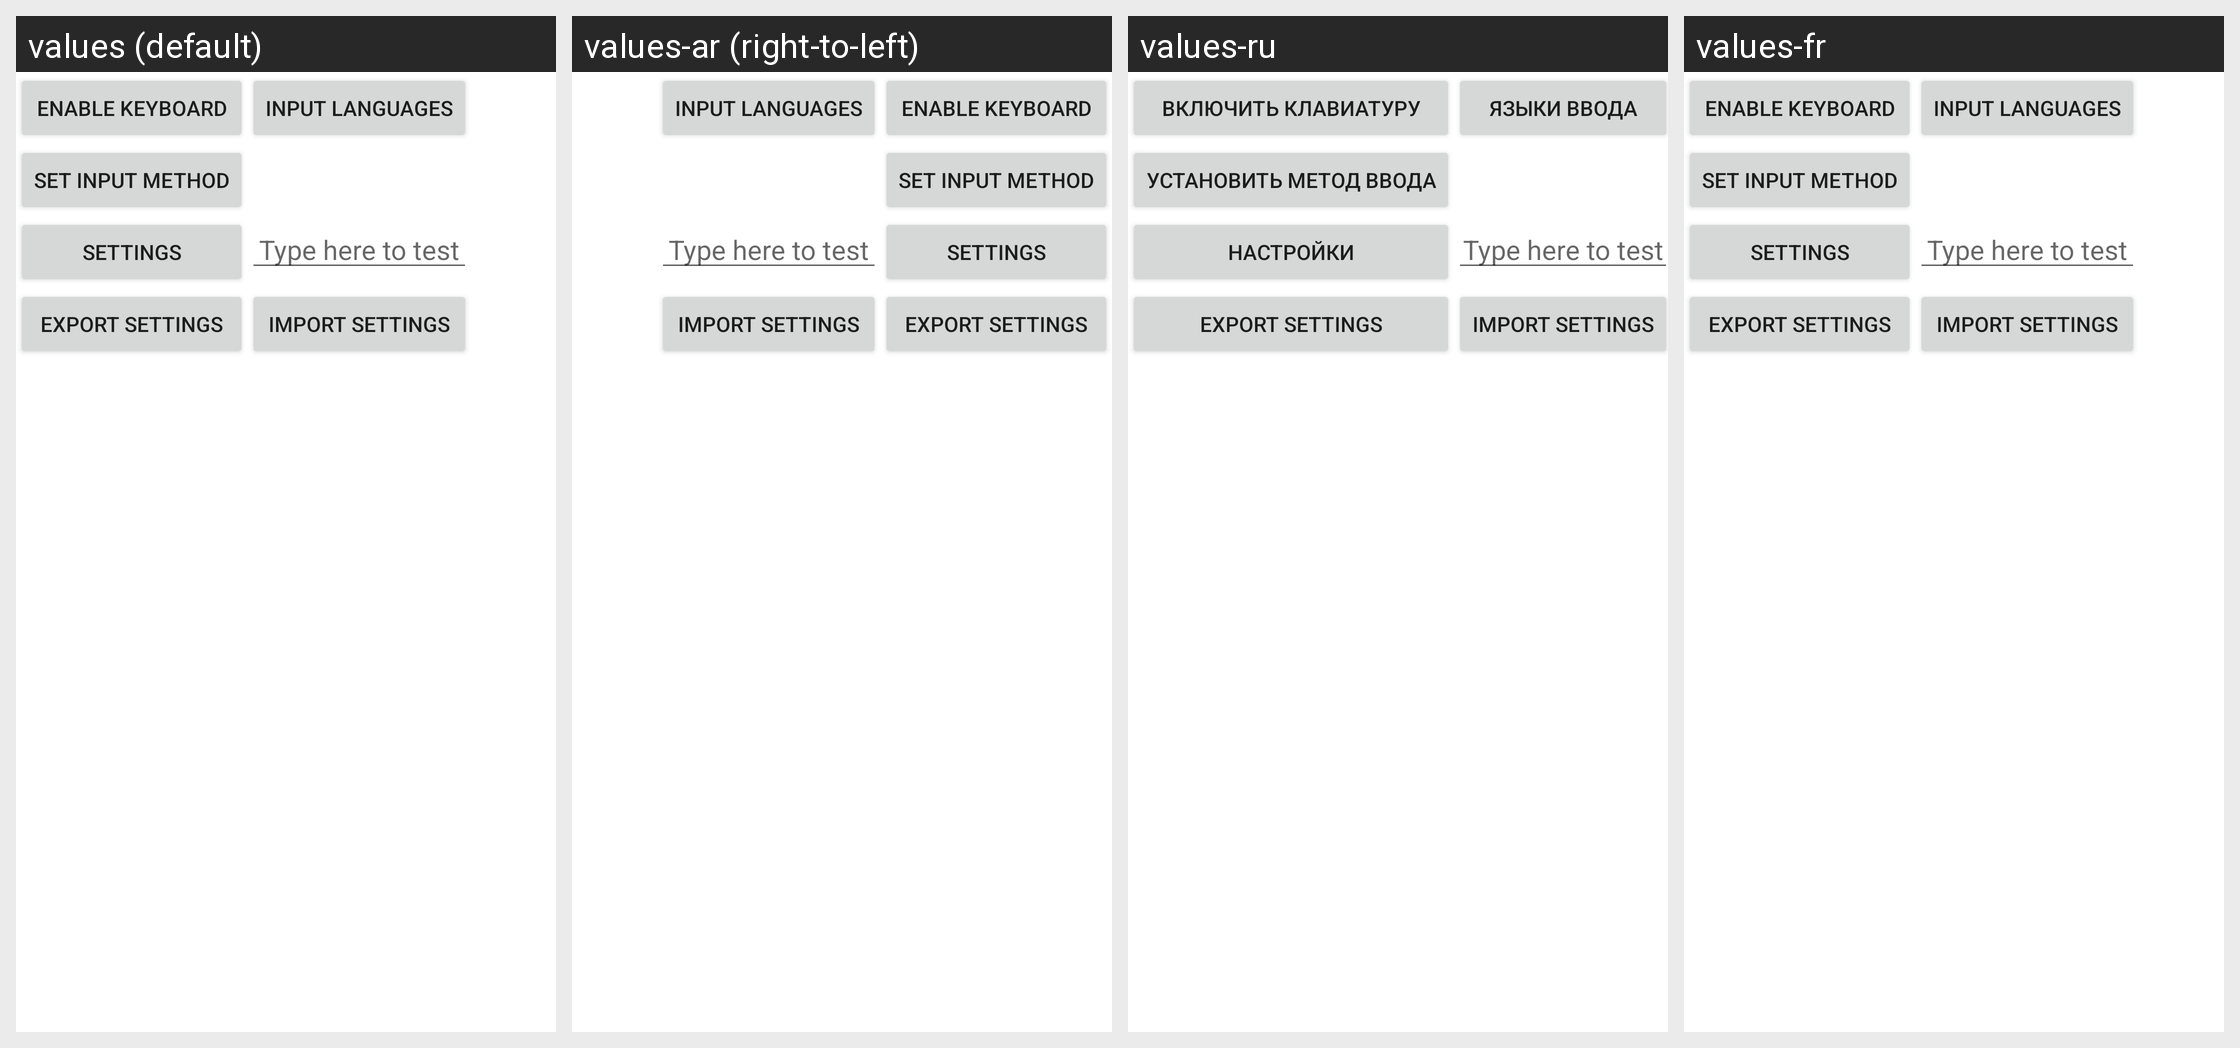

This grid shows one Android layout under several languages. Give, for every string resource on the screen, its name, the default text and each shown locale's text.
Android screen res/layout/main.xml rendered under 4 locales, left to right: values (default), values-ar (right-to-left), values-ru, values-fr. Device: Nexus 5 (rendered at 1080×1920; each locale shown at half size, 540×960, under a caption strip naming it); theme Theme.MaterialComponents.DayNight.NoActionBar.
Other locales in the repository, not shown: values-bg, values-bg-rST, values-ca, values-cs, values-da, values-de, values-de-rNE, values-el, values-en-rGB, values-es-rLA, values-es-rUS, values-fa, values-fi, values-he, values-hr, values-hu, values-in, values-it, values-iw, values-ja, values-ko, values-lt, values-lv, values-nb, values-nl, values-pl, values-pt, values-pt-rPT, values-rm, values-ro, values-sk, values-sl, values-sr, values-sv, values-th, values-tl, values-tr, values-uk, values-vi, values-zh-rCN, values-zh-rTW.
Strings drawn on this screen, with the default value and each locale's value (text and hints the layout hard-codes, and strings that could not be matched under every locale, appear in the picture but are not listed):

main_setup_configure_imes
  values: Enable keyboard
  values-ar: Enable keyboard  [not translated; the default value is used]
  values-ru: Включить клавиатуру
  values-fr: Enable keyboard  [not translated; the default value is used]

main_setup_input_lang
  values: Input languages
  values-ar: Input languages  [not translated; the default value is used]
  values-ru: Языки ввода
  values-fr: Input languages  [not translated; the default value is used]

main_setup_set_ime
  values: Set input method
  values-ar: Set input method  [not translated; the default value is used]
  values-ru: Установить метод ввода
  values-fr: Set input method  [not translated; the default value is used]

main_setup_settings
  values: Settings
  values-ar: Settings  [not translated; the default value is used]
  values-ru: Настройки
  values-fr: Settings  [not translated; the default value is used]

main_setup_test
  values: Type here to test
  values-ar: Type here to test  [not translated; the default value is used]
  values-ru: Type here to test  [not translated; the default value is used]
  values-fr: Type here to test  [not translated; the default value is used]

main_setup_export
  values: Export Settings
  values-ar: Export Settings  [not translated; the default value is used]
  values-ru: Export Settings  [not translated; the default value is used]
  values-fr: Export Settings  [not translated; the default value is used]

main_setup_import
  values: Import Settings
  values-ar: Import Settings  [not translated; the default value is used]
  values-ru: Import Settings  [not translated; the default value is used]
  values-fr: Import Settings  [not translated; the default value is used]
